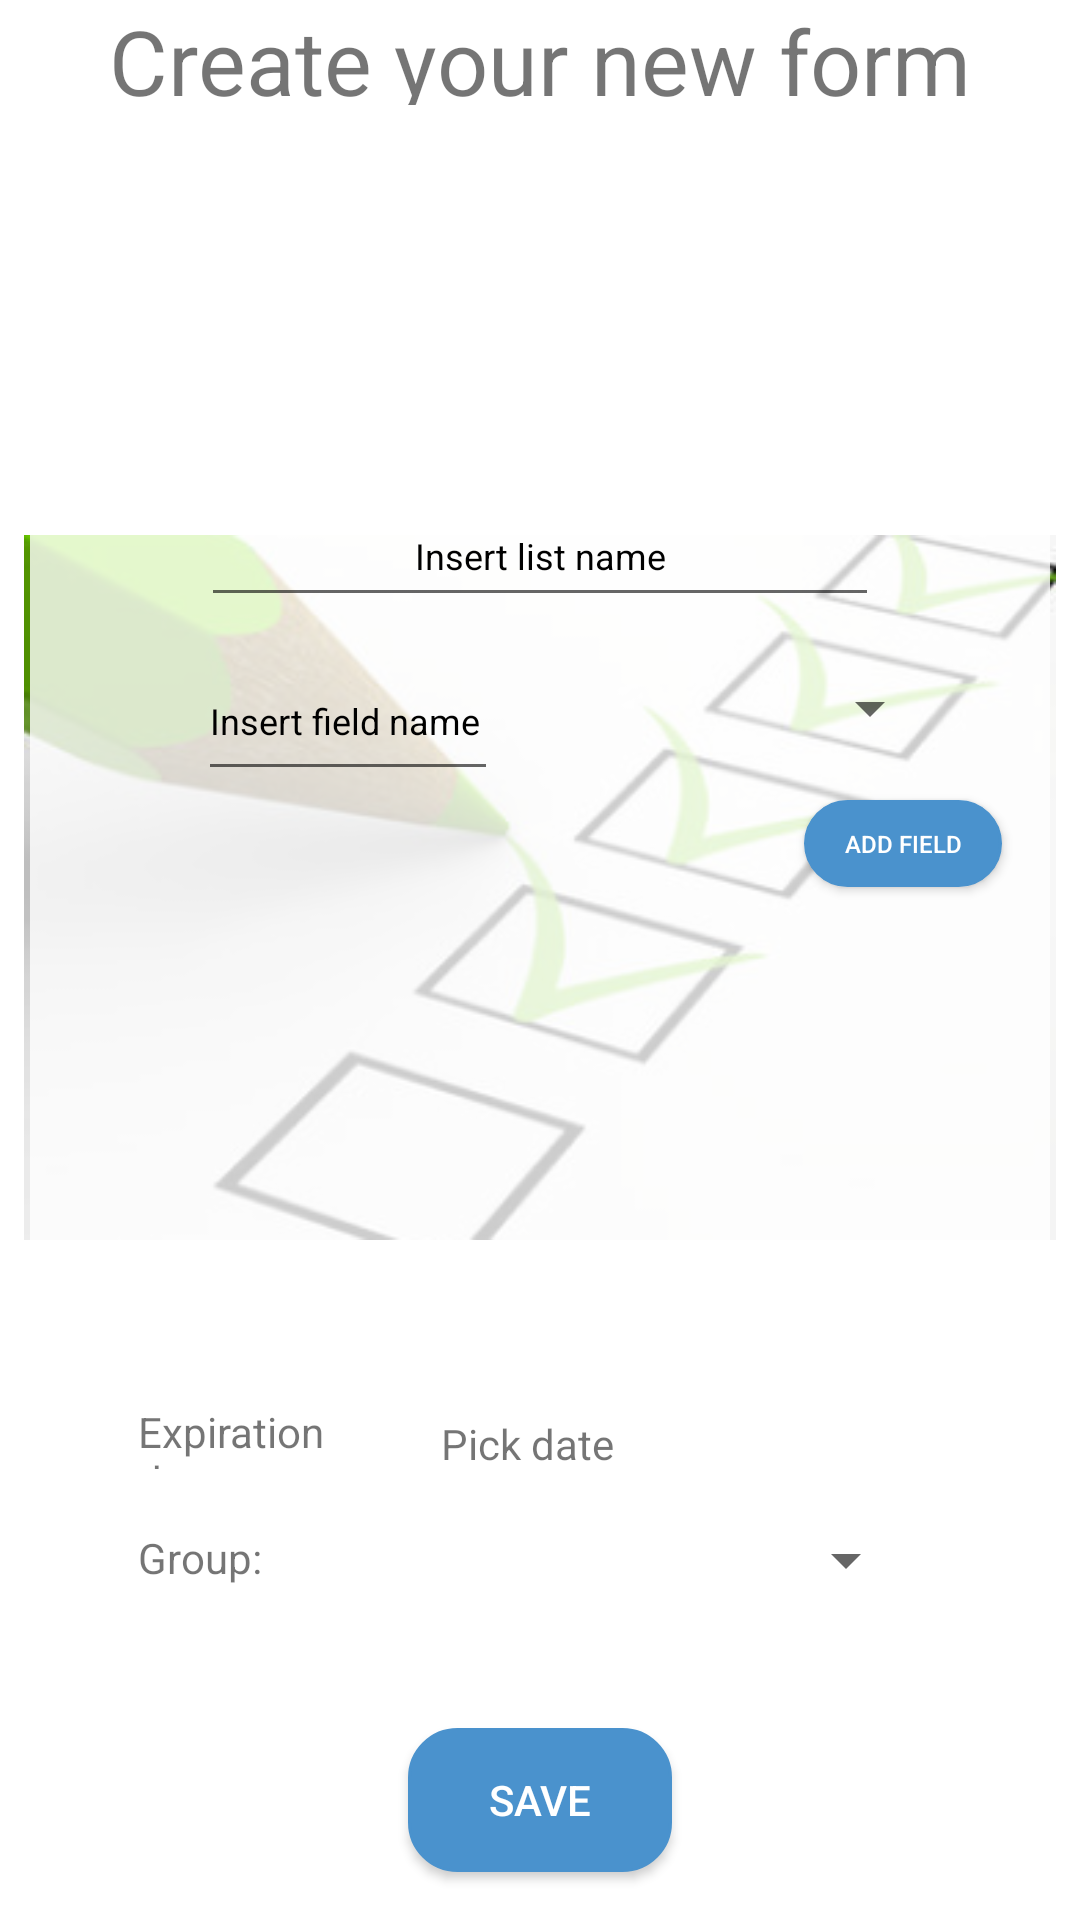

Layout XML and referenced resources for this Android screen:
<!-- AndroidManifest.xml: application theme AppTheme -->
<!-- res/layout/qr_code_create.xml -->
<?xml version="1.0" encoding="utf-8"?>
<android.support.constraint.ConstraintLayout xmlns:android="http://schemas.android.com/apk/res/android"
    xmlns:app="http://schemas.android.com/apk/res-auto"
    xmlns:tools="http://schemas.android.com/tools"
    android:layout_width="match_parent"
    android:layout_height="match_parent"
    android:background="@color/white">


    <TextView
        android:id="@+id/textView"
        android:layout_width="wrap_content"
        android:layout_height="35dp"
        android:layout_marginBottom="8dp"
        android:layout_marginEnd="8dp"
        android:layout_marginStart="8dp"
        android:text="@string/create_your_new_form"
        android:textSize="30dp"
        app:layout_constraintBottom_toTopOf="@+id/constraintLayout"
        app:layout_constraintEnd_toEndOf="parent"
        app:layout_constraintStart_toStartOf="parent"
        app:layout_constraintTop_toTopOf="parent"
        app:layout_constraintVertical_bias="0.0" />

    <ImageView
        android:id="@+id/imageView"
        android:layout_width="match_parent"
        android:layout_height="283dp"
        android:layout_marginBottom="8dp"
        android:layout_marginEnd="8dp"
        android:layout_marginStart="8dp"
        android:layout_marginTop="88dp"
        android:src="@drawable/lista_icon"
        app:layout_constraintBottom_toBottomOf="parent"
        app:layout_constraintEnd_toEndOf="parent"
        app:layout_constraintStart_toStartOf="parent"
        app:layout_constraintTop_toBottomOf="@+id/textView"
        app:layout_constraintVertical_bias="0.139" />

    <Button
        android:id="@+id/save_button"
        android:layout_width="wrap_content"
        android:layout_height="wrap_content"
        android:layout_marginBottom="16dp"
        android:text="@string/save"
        android:textColor="@color/white"
        android:background="@drawable/rounded_corner"
        app:layout_constraintBottom_toBottomOf="parent"
        app:layout_constraintEnd_toEndOf="parent"
        app:layout_constraintStart_toStartOf="parent" />

    <android.support.constraint.ConstraintLayout
        android:id="@+id/constraintLayout"
        android:layout_width="340dp"
        android:layout_height="405dp"
        android:layout_marginBottom="72dp"
        android:layout_marginEnd="8dp"
        android:layout_marginStart="8dp"
        android:layout_marginTop="8dp"
        android:background="#CFFF"
        app:layout_constraintBottom_toBottomOf="parent"
        app:layout_constraintEnd_toEndOf="parent"
        app:layout_constraintHorizontal_bias="0.49"
        app:layout_constraintStart_toStartOf="parent"
        app:layout_constraintTop_toTopOf="parent"
        app:layout_constraintVertical_bias="0.889">


        <EditText
            android:id="@+id/insert_list_name_edit_text"
            android:layout_width="226dp"
            android:layout_height="44dp"
            android:layout_marginEnd="8dp"
            android:layout_marginStart="8dp"
            android:layout_marginTop="16dp"
            android:ellipsize="start"
            android:gravity="center"
            android:hint="@string/insert_list_name"
            android:textColor="@color/black"
            android:textColorHint="@color/black"
            android:textSize="12dp"
            app:layout_constraintEnd_toEndOf="parent"
            app:layout_constraintStart_toStartOf="parent"
            app:layout_constraintTop_toTopOf="parent" />

        <EditText
            android:id="@+id/input_name"
            android:layout_width="100dp"
            android:layout_height="50dp"
            android:layout_marginLeft="56dp"
            android:layout_marginStart="56dp"
            android:layout_marginTop="8dp"
            android:hint="@string/insert_field_name"
            android:textColor="@color/black"
            android:textColorHint="@color/black"
            android:textSize="12dp"
            app:layout_constraintStart_toStartOf="parent"
            app:layout_constraintTop_toBottomOf="@+id/insert_list_name_edit_text" />

        <Button
            android:id="@+id/add_field"
            android:layout_width="66dp"
            android:layout_height="29dp"
            android:layout_marginEnd="8dp"
            android:layout_marginStart="8dp"
            android:layout_marginTop="8dp"
            android:background="@drawable/rounded_corner"
            android:text="@string/add_field"
            android:textColor="@color/white"
            android:textSize="8dp"
            app:layout_constraintEnd_toEndOf="parent"
            app:layout_constraintHorizontal_bias="0.921"
            app:layout_constraintStart_toEndOf="@+id/input_name"
            app:layout_constraintTop_toBottomOf="@+id/spinner" />

        <android.support.v7.widget.RecyclerView
            android:id="@+id/recycler_view"
            android:layout_width="324dp"
            android:layout_height="156dp"
            android:layout_marginBottom="8dp"
            android:layout_marginEnd="8dp"
            android:layout_marginStart="8dp"
            android:layout_marginTop="32dp"
            app:layout_constraintBottom_toBottomOf="parent"
            app:layout_constraintEnd_toEndOf="parent"
            app:layout_constraintHorizontal_bias="0.0"
            app:layout_constraintStart_toStartOf="parent"
            app:layout_constraintTop_toBottomOf="@+id/input_name"
            app:layout_constraintVertical_bias="0.0" />

        <Spinner
            android:id="@+id/spinner"
            android:layout_width="120dp"
            android:layout_height="45dp"
            android:layout_marginEnd="36dp"
            android:layout_marginRight="36dp"
            android:layout_marginTop="8dp"
            app:layout_constraintEnd_toEndOf="parent"
            app:layout_constraintTop_toBottomOf="@+id/insert_list_name_edit_text" />

        <TextView
          android:id="@+id/textView2"
          android:layout_width="93dp"
          android:layout_height="22dp"
          android:layout_marginTop="16dp"
          android:layout_marginStart="36dp"
          android:layout_marginLeft="36dp"
          android:text="@string/expiration_date"
          app:layout_constraintStart_toStartOf="parent"
          app:layout_constraintTop_toBottomOf="@+id/recycler_view"/>


        <TextView
            android:id="@+id/group_text"
            android:layout_width="49dp"
            android:layout_height="21dp"
            android:layout_marginLeft="36dp"
            android:layout_marginStart="36dp"
            android:layout_marginTop="20dp"
            android:text="@string/group"
            app:layout_constraintStart_toStartOf="parent"
            app:layout_constraintTop_toBottomOf="@+id/textView2" />

        <Spinner
            android:id="@+id/spinner2"
            android:layout_width="156dp"
            android:layout_height="29dp"
            android:layout_marginLeft="64dp"
            android:layout_marginStart="64dp"
            app:layout_constraintStart_toEndOf="@+id/pick_date"
            tools:layout_editor_absoluteY="371dp" />

        <TextView
          android:id="@+id/pick_date"
          android:layout_width="135dp"
          android:layout_height="20dp"
          android:layout_marginTop="20dp"
          android:layout_marginStart="8dp"
          android:layout_marginEnd="8dp"
          android:clickable="true"
          android:text="@string/pick_date"
          app:layout_constraintEnd_toEndOf="parent"
          app:layout_constraintHorizontal_bias="0.0"
          app:layout_constraintStart_toEndOf="@+id/textView2"
          app:layout_constraintTop_toBottomOf="@+id/recycler_view"/>

        <Spinner
            android:id="@+id/group_spinner"
            android:layout_width="186dp"
            android:layout_height="25dp"
            android:gravity="center"
            android:layout_marginEnd="44dp"
            android:layout_marginTop="16dp"
            app:layout_constraintEnd_toEndOf="parent"
            app:layout_constraintTop_toBottomOf="@+id/pick_date"
            android:layout_marginRight="44dp" />

    </android.support.constraint.ConstraintLayout>


</android.support.constraint.ConstraintLayout>
<!-- resources referenced by this layout -->
<resources>
  <color name="black">#000000</color>
  <color name="white">#FFFFFF</color>
  <!-- drawable lista_icon: png bitmap (drawable, 74587 bytes) -->
  <!-- drawable rounded_corner (drawable) -->
  <?xml version="1.0" encoding="utf-8"?>
  <shape xmlns:android="http://schemas.android.com/apk/res/android" >
      <stroke
          android:width="1dp"
          android:color="#4A92CD" />
  
      <solid android:color="#4A92CD" />
  
      <padding
          android:left="1dp"
          android:right="1dp"
          android:bottom="1dp"
          android:top="1dp" />
  
      <corners android:radius="16dp" />
  </shape>
  <string name="add_field">Add field</string>
  <string name="create_your_new_form">Create your new form</string>
  <string name="expiration_date">Expiration date:</string>
  <string name="group">Group:</string>
  <string name="insert_field_name">Insert field name</string>
  <string name="insert_list_name">Insert list name</string>
  <string name="pick_date">Pick date</string>
  <string name="save">Save</string>
  <style name="AppTheme" parent="Theme.AppCompat.Light.DarkActionBar">
          
      </style>
</resources>
